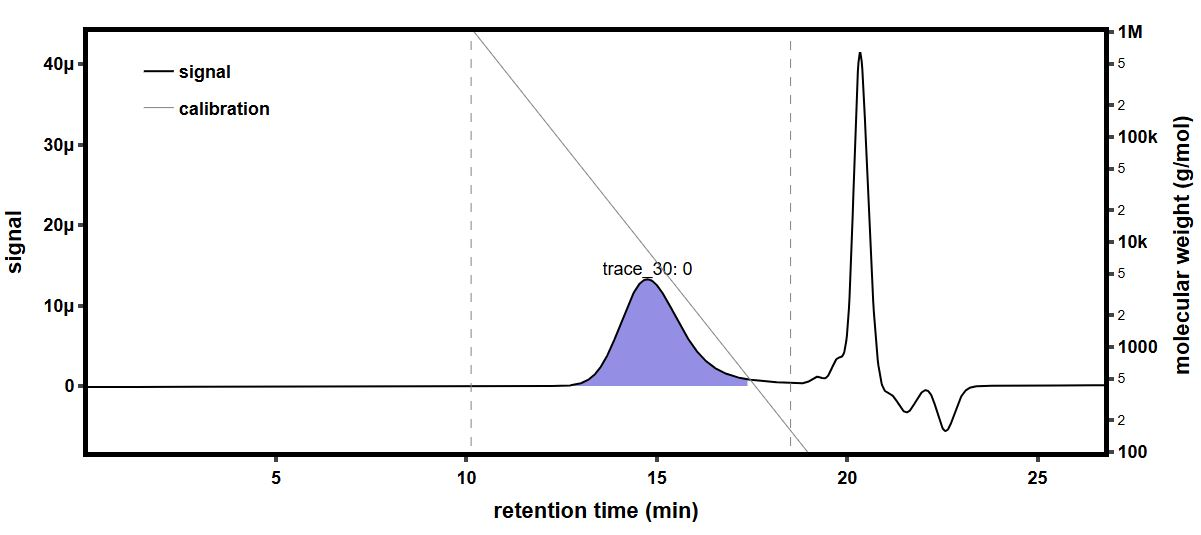

The file beside this chart, header and first rows:
time (min), raw light scattering data: detector volt…, raw light scattering data: detector volt…, raw light scattering data: detector volt…, raw light scattering data: detector volt…, raw light scattering data: detector volt…, raw light scattering data: detector volt…, raw light scattering data: detector volt…, raw light scattering data: detector volt…, raw UV absorbance data: detector voltage…, differential refractive index data: diff…, Forward Laser Monitor: Forward Laser Mon…, Auto-inject Signal: Auto-inject Signal, Auto-inject Signal: Auto-inject Signal, absolute refractive index data: absolute…
-0.1734, 0.02583, 0.0148, 0.03949, 0.02826, 0.03279, 0.02699, 0.04103, 0.01596, , 0.0005211, 1.008, , 1.335
-0.1565, 0.02583, 0.0148, 0.03949, 0.02825, 0.03279, 0.02699, 0.04103, 0.01596, , 0.0005211, 1.008, , 1.335
-0.1397, 0.02583, 0.0148, 0.03949, 0.02825, 0.03279, 0.02699, 0.04103, 0.01596, , 0.0005211, 1.008, , 1.335
-0.1229, 0.02583, 0.0148, 0.03949, 0.02826, 0.03279, 0.02699, 0.04103, 0.01596, , 0.0005211, 1.008, , 1.335
-0.106, 0.02583, 0.0148, 0.03949, 0.02826, 0.03279, 0.02699, 0.04103, 0.01596, , 0.0005211, 1.008, , 1.335
-0.08919, 0.02582, 0.0148, 0.03949, 0.02826, 0.03279, 0.02699, 0.04103, 0.01596, , 0.0005211, 1.008, , 1.335
-0.07235, 0.02583, 0.0148, 0.03949, 0.02826, 0.03279, 0.02699, 0.04103, 0.01596, , 0.0005211, 1.008, , 1.335
-0.05552, 0.02583, 0.0148, 0.03949, 0.02826, 0.03279, 0.02699, 0.04103, 0.01596, , 0.0005211, 1.008, , 1.335
-0.03869, 0.02583, 0.0148, 0.03949, 0.02826, 0.03279, 0.02699, 0.04103, 0.01596, , 0.0005211, 1.008, , 1.335
-0.02185, 0.02583, 0.0148, 0.03949, 0.02826, 0.03279, 0.02699, 0.04103, 0.01596, , 0.0005211, 1.008, , 1.335
-0.005016, 0.02582, 0.01481, 0.03949, 0.02826, 0.03279, 0.02699, 0.04103, 0.01596, , 0.0005211, 1.008, , 1.335
0.01182, 0.02582, 0.01481, 0.03949, 0.02826, 0.03279, 0.02699, 0.04103, 0.01596, , 0.0005211, 1.008, , 1.335
0.02865, 0.02583, 0.01481, 0.03949, 0.02826, 0.03279, 0.02699, 0.04103, 0.01596, , 0.0005211, 1.008, , 1.335
0.04549, 0.02583, 0.01481, 0.03949, 0.02826, 0.03279, 0.02699, 0.04103, 0.01596, , 0.0005211, 1.008, , 1.335
0.06232, 0.02583, 0.0148, 0.03949, 0.02826, 0.03279, 0.02699, 0.04103, 0.01597, , 0.0005211, 1.008, , 1.335
0.07916, 0.02583, 0.01481, 0.03949, 0.02826, 0.03279, 0.02699, 0.04103, 0.01597, 0.05292, 0.0005211, 1.008, , 1.335
0.09599, 0.02583, 0.01481, 0.03949, 0.02826, 0.03279, 0.027, 0.04104, 0.01597, 0.05307, 0.0005211, 1.008, , 1.335
0.1128, 0.02583, 0.01481, 0.03949, 0.02826, 0.03279, 0.027, 0.04103, 0.01597, 0.05311, 0.0005211, 1.008, , 1.335
0.1297, 0.02583, 0.01481, 0.03949, 0.02826, 0.0328, 0.027, 0.04103, 0.01597, 0.05305, 0.0005211, 1.008, , 1.335
0.1465, 0.02583, 0.01481, 0.03949, 0.02826, 0.03279, 0.02699, 0.04103, 0.01597, 0.05303, 0.0005211, 1.008, , 1.335
0.1633, 0.02583, 0.0148, 0.03949, 0.02826, 0.0328, 0.02699, 0.04103, 0.01597, 0.05315, 0.0005211, 1.008, , 1.335
0.1802, 0.02582, 0.01481, 0.03949, 0.02826, 0.0328, 0.02699, 0.04104, 0.01596, 0.05336, 0.0005211, 1.008, , 1.335
0.197, 0.02582, 0.0148, 0.03949, 0.02826, 0.03279, 0.02699, 0.04103, 0.01596, 0.05352, 0.0005211, 1.008, , 1.335
0.2138, 0.02582, 0.0148, 0.03949, 0.02826, 0.03279, 0.02699, 0.04103, 0.01596, 0.05364, 0.0005211, 1.008, , 1.335
0.2307, 0.02582, 0.0148, 0.03949, 0.02825, 0.03279, 0.02699, 0.04103, 0.01596, 0.05373, 0.0005211, 1.008, , 1.335
0.2475, 0.02582, 0.01481, 0.03949, 0.02825, 0.03279, 0.02699, 0.04103, 0.01596, 0.05379, 0.0005211, 1.008, , 1.335
0.2643, 0.02582, 0.0148, 0.03949, 0.02826, 0.03279, 0.02699, 0.04102, 0.01596, 0.05386, 0.0005211, 1.008, , 1.335
0.2812, 0.02582, 0.0148, 0.03949, 0.02826, 0.03279, 0.02699, 0.04103, 0.01596, 0.0539, 0.0005211, 1.008, , 1.335
0.298, 0.02582, 0.0148, 0.03949, 0.02826, 0.03279, 0.02699, 0.04103, 0.01596, 0.05387, 0.0005211, 1.009, , 1.335
0.3148, 0.02582, 0.0148, 0.03949, 0.02826, 0.03279, 0.02699, 0.04103, 0.01596, 0.05383, 0.0005211, 1.008, , 1.335
0.3317, 0.02583, 0.0148, 0.03949, 0.02826, 0.03279, 0.02699, 0.04103, 0.01596, 0.05377, 0.0005211, 1.009, , 1.335
0.3485, 0.02583, 0.0148, 0.03949, 0.02826, 0.03279, 0.02699, 0.04103, 0.01596, 0.05366, 0.0005211, 1.009, , 1.335
0.3653, 0.02583, 0.01481, 0.03949, 0.02826, 0.03279, 0.02699, 0.04103, 0.01596, 0.05358, 0.0005211, 1.009, , 1.335
0.3822, 0.02582, 0.01481, 0.03949, 0.02826, 0.03279, 0.02699, 0.04103, 0.01596, 0.05363, 0.0005211, 1.008, , 1.335
0.399, 0.02582, 0.0148, 0.03949, 0.02826, 0.03279, 0.02699, 0.04103, 0.01597, 0.05376, 0.0005211, 1.008, , 1.335
0.4158, 0.02582, 0.0148, 0.03949, 0.02826, 0.03279, 0.02699, 0.04102, 0.01597, 0.0538, 0.0005211, 1.008, , 1.335
0.4327, 0.02582, 0.0148, 0.03949, 0.02826, 0.03279, 0.02699, 0.04102, 0.01596, 0.0537, 0.0005211, 1.009, , 1.335
0.4495, 0.02583, 0.0148, 0.03949, 0.02826, 0.03279, 0.02699, 0.04103, 0.01596, 0.0536, 0.0005211, 1.009, , 1.335
0.4664, 0.02582, 0.01481, 0.03949, 0.02826, 0.03279, 0.02699, 0.04103, 0.01596, 0.05359, 0.0005211, 1.009, , 1.335
0.4832, 0.02583, 0.0148, 0.03949, 0.02826, 0.03279, 0.02699, 0.04103, 0.01596, 0.05361, 0.0005211, 1.009, , 1.335
0.5, 0.02583, 0.0148, 0.03949, 0.02826, 0.03279, 0.02699, 0.04103, 0.01596, 0.05367, 0.0005211, 1.009, , 1.335
0.5169, 0.02583, 0.01481, 0.03949, 0.02826, 0.03279, 0.02699, 0.04103, 0.01597, 0.05375, 0.0005211, 1.009, , 1.335
0.5337, 0.02583, 0.01481, 0.03949, 0.02826, 0.03279, 0.027, 0.04103, 0.01597, 0.05382, 0.0005211, 1.009, , 1.335
0.5505, 0.02583, 0.01481, 0.03949, 0.02826, 0.03279, 0.02699, 0.04103, 0.01597, 0.05384, 0.0005211, 1.009, , 1.335
0.5674, 0.02582, 0.0148, 0.03949, 0.02826, 0.03279, 0.02699, 0.04103, 0.01596, 0.05382, 0.0005211, 1.009, , 1.335
0.5842, 0.02583, 0.0148, 0.03949, 0.02826, 0.03279, 0.02699, 0.04103, 0.01596, 0.05376, 0.0005211, 1.009, , 1.335
0.601, 0.02582, 0.0148, 0.03949, 0.02826, 0.03279, 0.02699, 0.04103, 0.01596, 0.05372, 0.0005211, 1.009, , 1.335
0.6179, 0.02582, 0.0148, 0.03949, 0.02826, 0.03279, 0.02699, 0.04103, 0.01596, 0.05372, 0.0005211, 1.009, , 1.335
0.6347, 0.02582, 0.01481, 0.03948, 0.02826, 0.03279, 0.02699, 0.04103, 0.01596, 0.05377, 0.0005211, 1.009, , 1.335
0.6515, 0.02583, 0.01481, 0.03949, 0.02826, 0.03279, 0.02699, 0.04103, 0.01596, 0.05382, 0.0005211, 1.009, , 1.335
0.6684, 0.02583, 0.01481, 0.03949, 0.02826, 0.03279, 0.02699, 0.04103, 0.01596, 0.05386, 0.0005211, 1.009, , 1.335
0.6852, 0.02583, 0.0148, 0.03949, 0.02826, 0.03279, 0.02699, 0.04103, 0.01596, 0.05384, 0.0005211, 1.009, , 1.335
0.702, 0.02583, 0.0148, 0.03949, 0.02826, 0.03279, 0.02699, 0.04103, 0.01596, 0.05382, 0.0005211, 1.009, , 1.335
0.7189, 0.02583, 0.0148, 0.03949, 0.02826, 0.0328, 0.02699, 0.04102, 0.01596, 0.05383, 0.0005211, 1.009, , 1.335
0.7357, 0.02583, 0.0148, 0.03949, 0.02826, 0.03279, 0.02699, 0.04102, 0.01596, 0.05379, 0.0005211, 1.009, , 1.335
0.7525, 0.02583, 0.0148, 0.03949, 0.02826, 0.03279, 0.02699, 0.04103, 0.01596, 0.05377, 0.0005211, 1.009, , 1.335
0.7694, 0.02583, 0.01481, 0.03949, 0.02826, 0.03279, 0.02699, 0.04103, 0.01596, 0.05378, 0.0005211, 1.009, , 1.335
0.7862, 0.02583, 0.0148, 0.03949, 0.02826, 0.03279, 0.02699, 0.04103, 0.01596, 0.05373, 0.0005211, 1.009, , 1.335
0.803, 0.02582, 0.01481, 0.03949, 0.02826, 0.03279, 0.02699, 0.04103, 0.01596, 0.05364, 0.0005211, 1.009, , 1.335
0.8199, 0.02583, 0.01481, 0.03948, 0.02826, 0.03279, 0.02699, 0.04103, 0.01596, 0.05365, 0.0005211, 1.009, , 1.335
... 1,603 more rows
